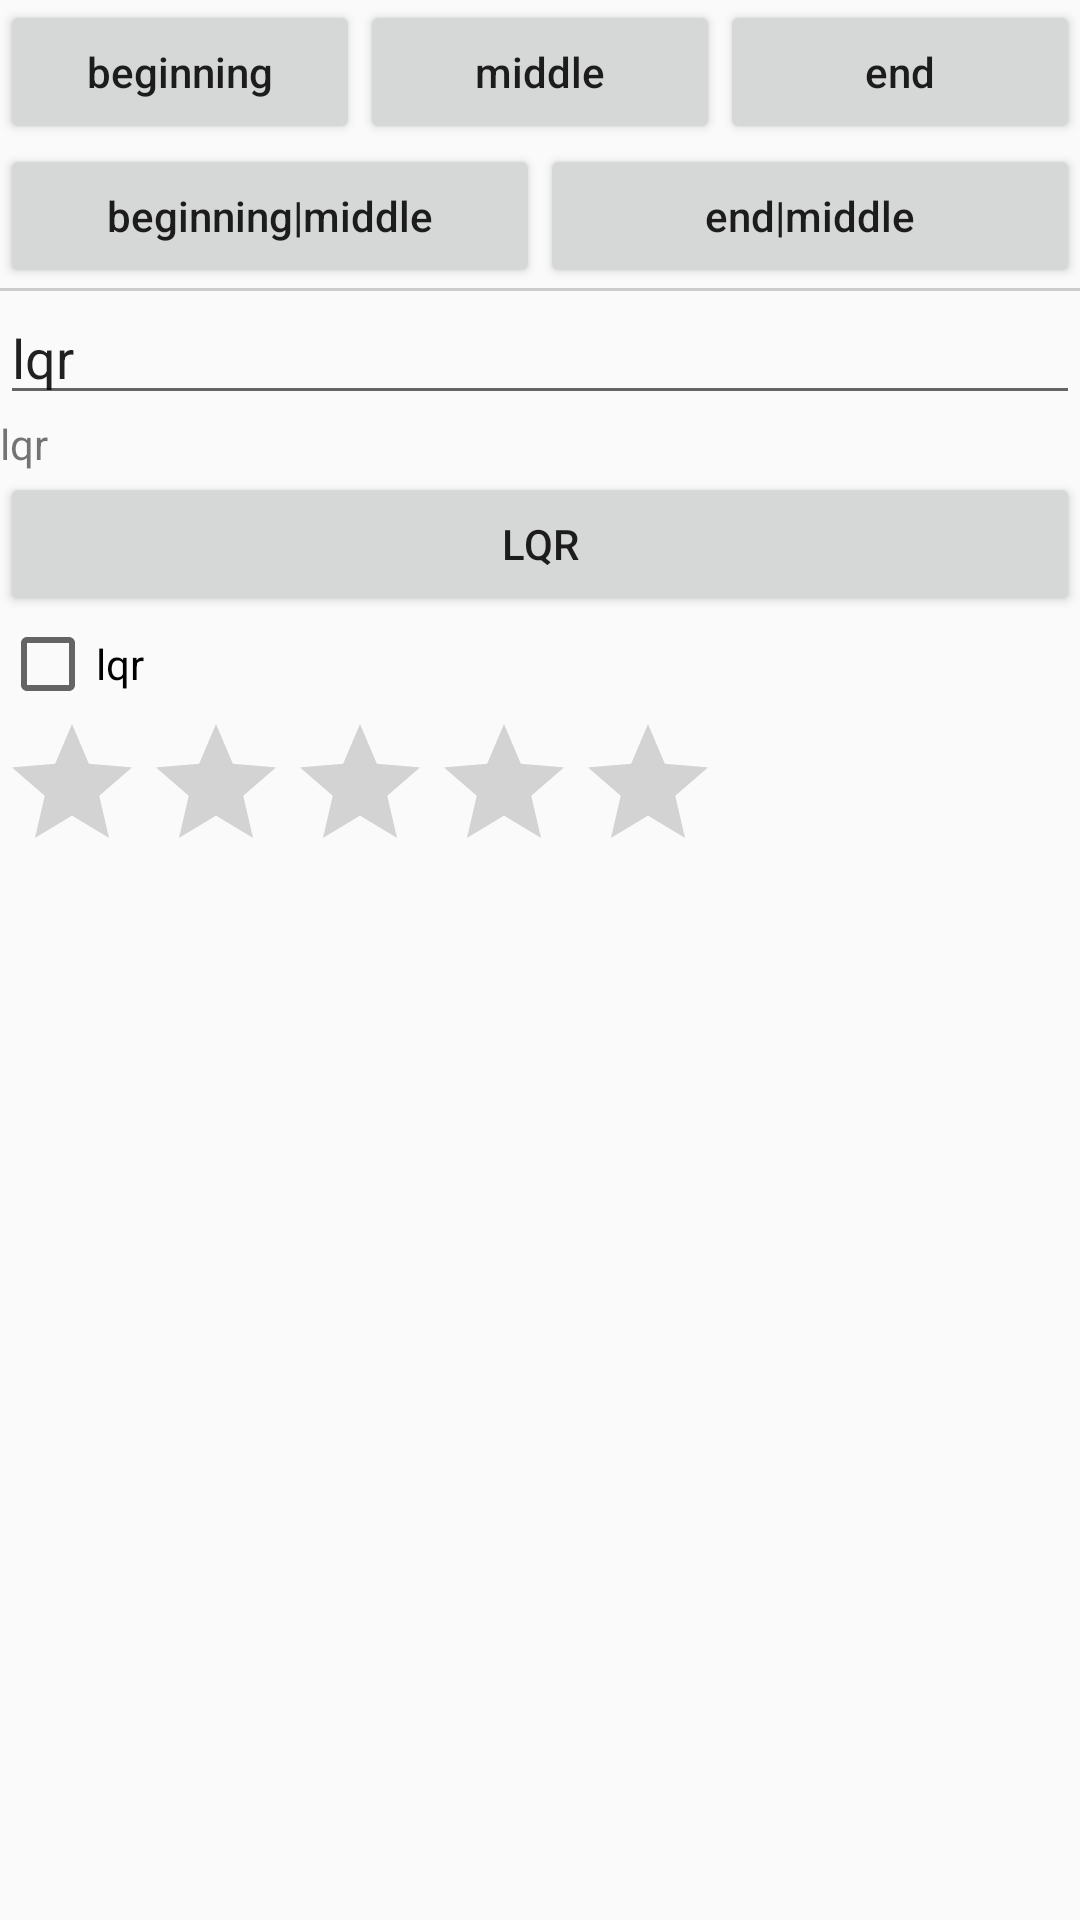

Android layout source for this screen:
<!-- AndroidManifest.xml: application theme AppTheme -->
<!-- res/layout/activity_linear_layout_compat.xml -->
<?xml version="1.0" encoding="utf-8"?>
<LinearLayout xmlns:android="http://schemas.android.com/apk/res/android"
              xmlns:app="http://schemas.android.com/apk/res-auto"
              android:layout_width="match_parent"
              android:layout_height="match_parent"
              android:orientation="vertical">

    <LinearLayout
        android:layout_width="match_parent"
        android:layout_height="wrap_content"
        android:orientation="horizontal">

        <Button
            android:layout_width="0dp"
            android:layout_height="wrap_content"
            android:layout_weight="1"
            android:onClick="beginning"
            android:text="beginning"
            android:textAllCaps="false"/>

        <Button
            android:layout_width="0dp"
            android:layout_height="wrap_content"
            android:layout_weight="1"
            android:onClick="middle"
            android:text="middle"
            android:textAllCaps="false"/>

        <Button
            android:layout_width="0dp"
            android:layout_height="wrap_content"
            android:layout_weight="1"
            android:onClick="end"
            android:text="end"
            android:textAllCaps="false"/>

    </LinearLayout>

    <LinearLayout
        android:layout_width="match_parent"
        android:layout_height="wrap_content"
        android:orientation="horizontal">

        <Button
            android:layout_width="0dp"
            android:layout_height="wrap_content"
            android:layout_weight="1"
            android:onClick="beginning_middle"
            android:text="beginning|middle"
            android:textAllCaps="false"/>

        <Button
            android:layout_width="0dp"
            android:layout_height="wrap_content"
            android:layout_weight="1"
            android:onClick="end_middle"
            android:text="end|middle"
            android:textAllCaps="false"/>


    </LinearLayout>

    <android.support.v7.widget.LinearLayoutCompat
        android:id="@+id/llc"
        android:layout_width="match_parent"
        android:layout_height="match_parent"
        android:layout_gravity="center"
        android:orientation="vertical"
        app:divider="@drawable/line"
        app:showDividers="beginning">

        <android.support.v7.widget.AppCompatEditText
            android:layout_width="match_parent"
            android:layout_height="wrap_content"
            android:text="lqr"/>

        <android.support.v7.widget.AppCompatTextView
            android:layout_width="match_parent"
            android:layout_height="wrap_content"
            android:text="lqr"/>

        <android.support.v7.widget.AppCompatButton
            android:layout_width="match_parent"
            android:layout_height="wrap_content"
            android:text="lqr"/>

        <android.support.v7.widget.AppCompatCheckBox
            android:layout_width="wrap_content"
            android:layout_height="wrap_content"
            android:text="lqr"/>

        <android.support.v7.widget.AppCompatRatingBar
            android:layout_width="wrap_content"
            android:layout_height="wrap_content"/>

    </android.support.v7.widget.LinearLayoutCompat>


</LinearLayout>
<!-- resources referenced by this layout -->
<resources>
  <!-- drawable line (drawable) -->
  <?xml version="1.0" encoding="utf-8"?>
  <shape xmlns:android="http://schemas.android.com/apk/res/android"
         android:shape="rectangle">
      <size
          android:width="10dp"
          android:height="1dp"/>
  
      <solid android:color="#ccc"/>
  
  </shape>
  <style name="AppTheme" parent="Theme.AppCompat.Light.DarkActionBar">
          
          <item name="colorPrimary">@color/colorPrimary</item>
          <item name="colorPrimaryDark">@color/colorPrimaryDark</item>
          <item name="colorAccent">@color/colorAccent</item>
      </style>
  <color name="colorPrimary">#3F51B5</color>
  <color name="colorPrimaryDark">#303F9F</color>
  <color name="colorAccent">#FF4081</color>
</resources>
